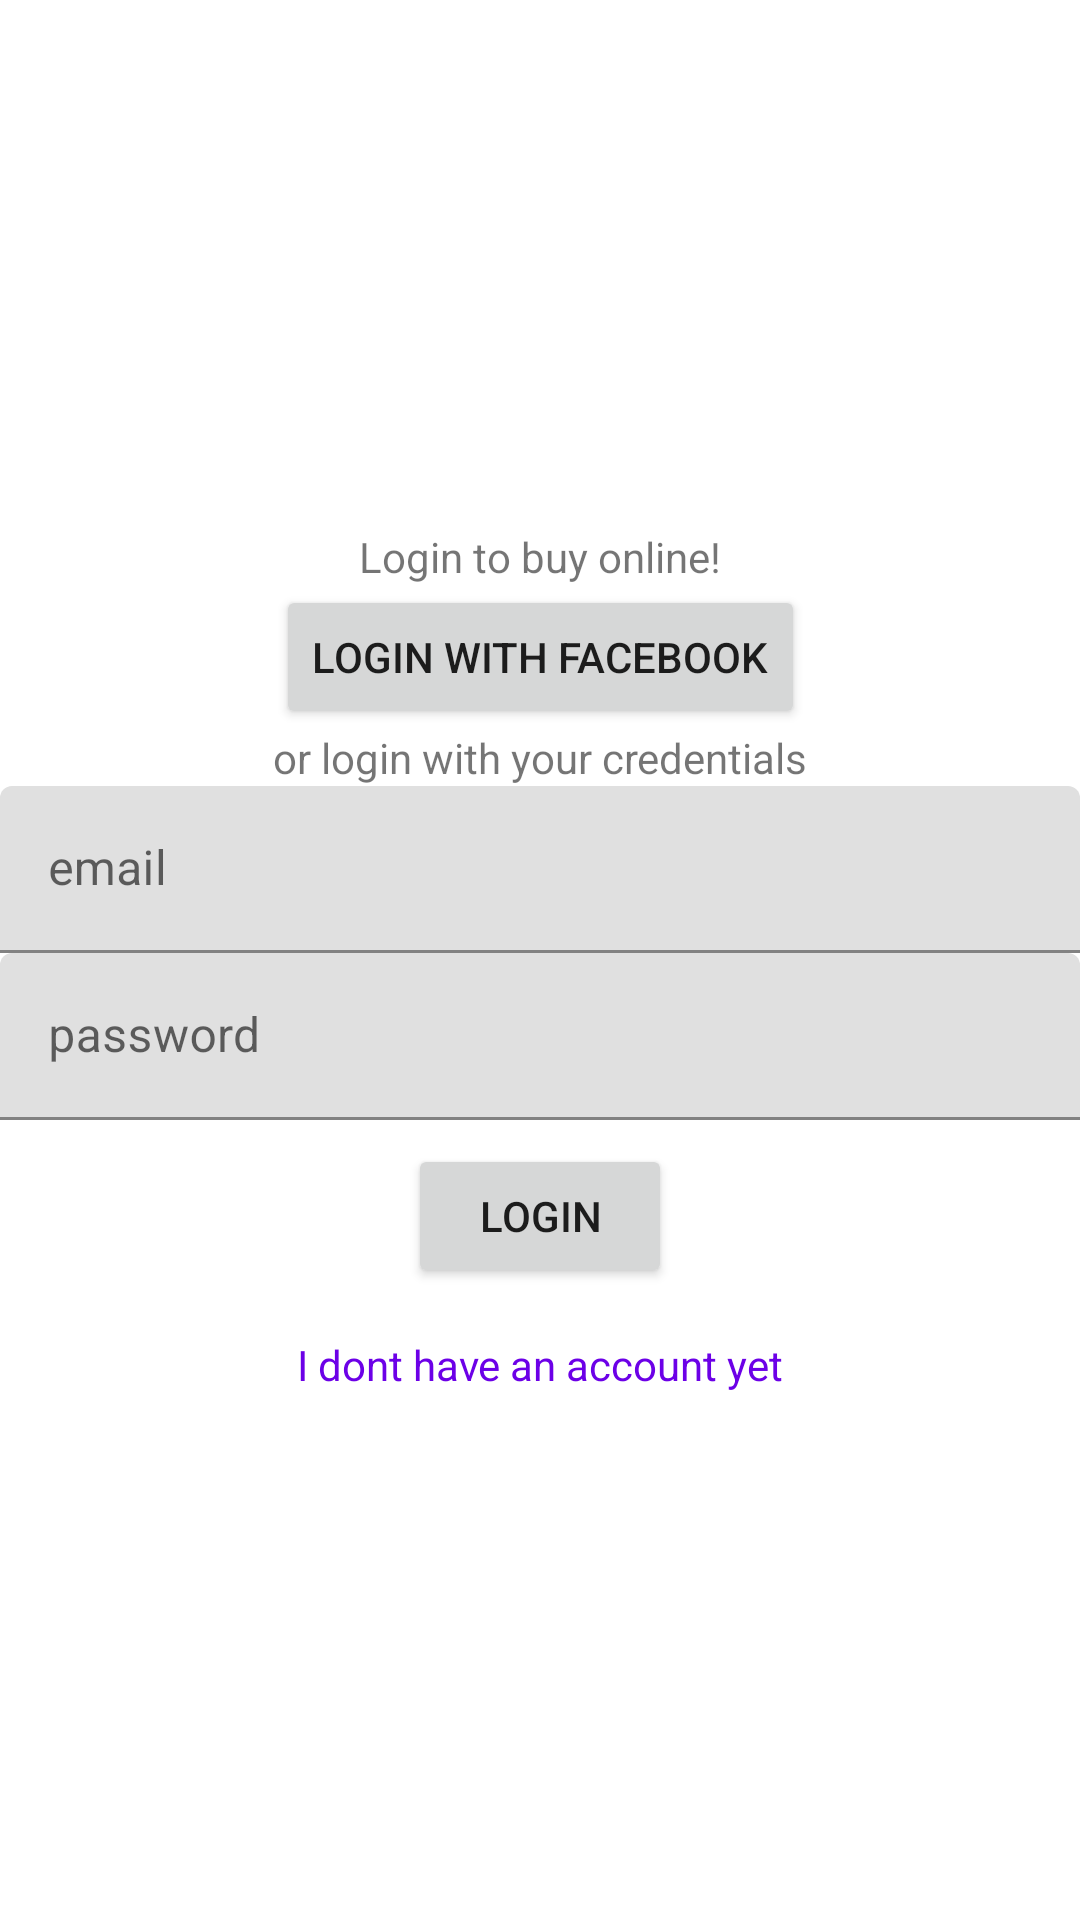

Reconstruct the res/layout file that produces this screen, plus the resources it refers to.
<!-- AndroidManifest.xml: application theme Theme.Learn -->
<!-- res/layout/layout_auth_login.xml -->
<?xml version="1.0" encoding="utf-8"?>
<androidx.constraintlayout.widget.ConstraintLayout xmlns:android="http://schemas.android.com/apk/res/android"
    xmlns:app="http://schemas.android.com/apk/res-auto"
    xmlns:tools="http://schemas.android.com/tools"
    android:layout_width="match_parent"
    android:layout_height="match_parent">

    <TextView
        android:id="@+id/textView2"
        android:layout_width="wrap_content"
        android:layout_height="wrap_content"
        android:text="Login to buy online!"
        app:layout_constraintBottom_toTopOf="@+id/login_with_facebook"
        app:layout_constraintEnd_toEndOf="parent"
        app:layout_constraintStart_toStartOf="parent"
        app:layout_constraintTop_toTopOf="parent"
        app:layout_constraintVertical_chainStyle="packed" />

    <Button
        android:id="@+id/login_with_facebook"
        android:layout_width="wrap_content"
        android:layout_height="wrap_content"
        android:text="Login with Facebook"
        app:layout_constraintBottom_toTopOf="@+id/textView3"
        app:layout_constraintEnd_toEndOf="parent"
        app:layout_constraintStart_toStartOf="parent"
        app:layout_constraintTop_toBottomOf="@+id/textView2" />

    <TextView
        android:id="@+id/textView3"
        android:layout_width="wrap_content"
        android:layout_height="wrap_content"
        android:text="or login with your credentials"
        app:layout_constraintBottom_toTopOf="@+id/input_username_email"
        app:layout_constraintEnd_toEndOf="parent"
        app:layout_constraintStart_toStartOf="parent"
        app:layout_constraintTop_toBottomOf="@+id/login_with_facebook" />

    <com.google.android.material.textfield.TextInputLayout
        android:id="@+id/input_username_email"
        android:layout_width="0dp"
        android:layout_height="wrap_content"
        app:layout_constraintBottom_toTopOf="@+id/input_password"
        app:layout_constraintEnd_toEndOf="parent"
        app:layout_constraintStart_toStartOf="parent"
        app:layout_constraintTop_toBottomOf="@+id/textView3">

        <com.google.android.material.textfield.TextInputEditText
            android:layout_width="match_parent"
            android:layout_height="wrap_content"
            android:hint="email" />
    </com.google.android.material.textfield.TextInputLayout>

    <com.google.android.material.textfield.TextInputLayout
        android:id="@+id/input_password"
        android:layout_width="0dp"
        android:layout_height="wrap_content"
        app:layout_constraintBottom_toTopOf="@+id/login"
        app:layout_constraintEnd_toEndOf="parent"
        app:layout_constraintStart_toStartOf="parent"
        app:layout_constraintTop_toBottomOf="@+id/input_username_email">

        <com.google.android.material.textfield.TextInputEditText
            android:layout_width="match_parent"
            android:layout_height="wrap_content"
            android:hint="password" />
    </com.google.android.material.textfield.TextInputLayout>

    <Button
        android:id="@+id/login"
        android:layout_width="wrap_content"
        android:layout_height="wrap_content"
        android:layout_marginTop="8dp"
        android:text="Login"
        app:layout_constraintBottom_toTopOf="@+id/login_to_register"
        app:layout_constraintEnd_toEndOf="parent"
        app:layout_constraintStart_toStartOf="parent"
        app:layout_constraintTop_toBottomOf="@+id/input_password" />

    <TextView
        android:id="@+id/login_to_register"
        android:layout_width="wrap_content"
        android:layout_height="wrap_content"
        android:layout_marginTop="16dp"
        android:text="I dont have an account yet"
        android:textColor="@color/colorPrimary"
        app:layout_constraintBottom_toBottomOf="parent"
        app:layout_constraintEnd_toEndOf="parent"
        app:layout_constraintStart_toStartOf="parent"
        app:layout_constraintTop_toBottomOf="@+id/login" />
</androidx.constraintlayout.widget.ConstraintLayout>
<!-- resources referenced by this layout -->
<resources>
  <color name="colorPrimary">#6C00E7</color>
  <style name="Theme.Learn" parent="Theme.MaterialComponents.DayNight.NoActionBar">
          
          <item name="colorPrimary">@color/purple_500</item>
          <item name="colorPrimaryVariant">@color/purple_700</item>
          <item name="colorOnPrimary">@color/white</item>
          
          <item name="colorSecondary">@color/teal_200</item>
          <item name="colorSecondaryVariant">@color/teal_700</item>
          <item name="colorOnSecondary">@color/black</item>
          
          <item name="android:statusBarColor" tools:targetApi="l">?attr/colorPrimaryVariant</item>
          
      </style>
  <color name="purple_500">#FF6200EE</color>
  <color name="purple_700">#FF3700B3</color>
  <color name="white">#FFFFFFFF</color>
  <color name="teal_200">#FF03DAC5</color>
  <color name="teal_700">#FF018786</color>
  <color name="black">#FF000000</color>
</resources>
